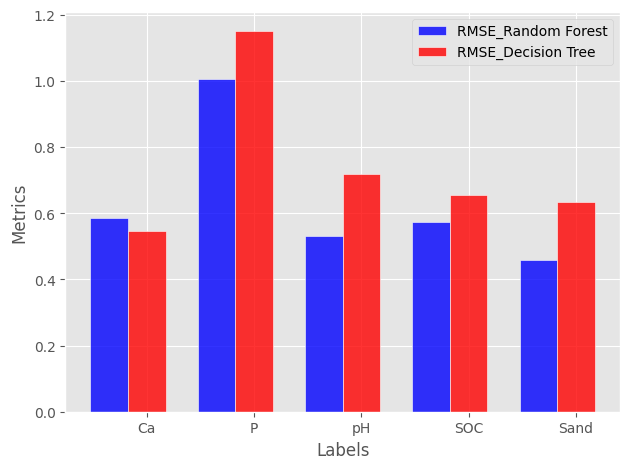

Source code (Python):
#!/usr/bin/env python
# coding: utf-8

# # Below is how to create a bar chart with matplotlib, rather exporting your predictions to Ms Excel for visualization

# In[1]:


# import necessary library
import matplotlib.pyplot as plt
import numpy as np


# In[2]:


# Restore the rc params from Matplotlib's internal default style
plt.rcdefaults()


# In[3]:


plt.style.use(style='ggplot')


# In[4]:


# data plot
n_groups=5
rf = (0.587,1.005,0.531,0.572,0.459)
dt = (0.546,1.151,0.718,0.655,0.635)
# create plot
fig,ax=plt.subplots()
index = np.arange(n_groups)
bar_width = 0.35
opacity = 0.8

rects1 = plt.bar(index,rf,bar_width,alpha=opacity, color= 'b', edgecolor='w',label='RMSE_Random Forest')
rects2 = plt.bar(index + bar_width, dt,bar_width,alpha=opacity,color='r', edgecolor='w',label='RMSE_Decision Tree')
plt.xlabel('Labels')
plt.ylabel('Metrics')
plt.xticks(index+bar_width,('Ca','P','pH','SOC','Sand'))
plt.legend()
plt.tight_layout()
plt.show()


#  ### You can add this to the cell after importing matplotlib "%matplotlib inline" rather typing plt.show() repeatedly

# In[ ]:




